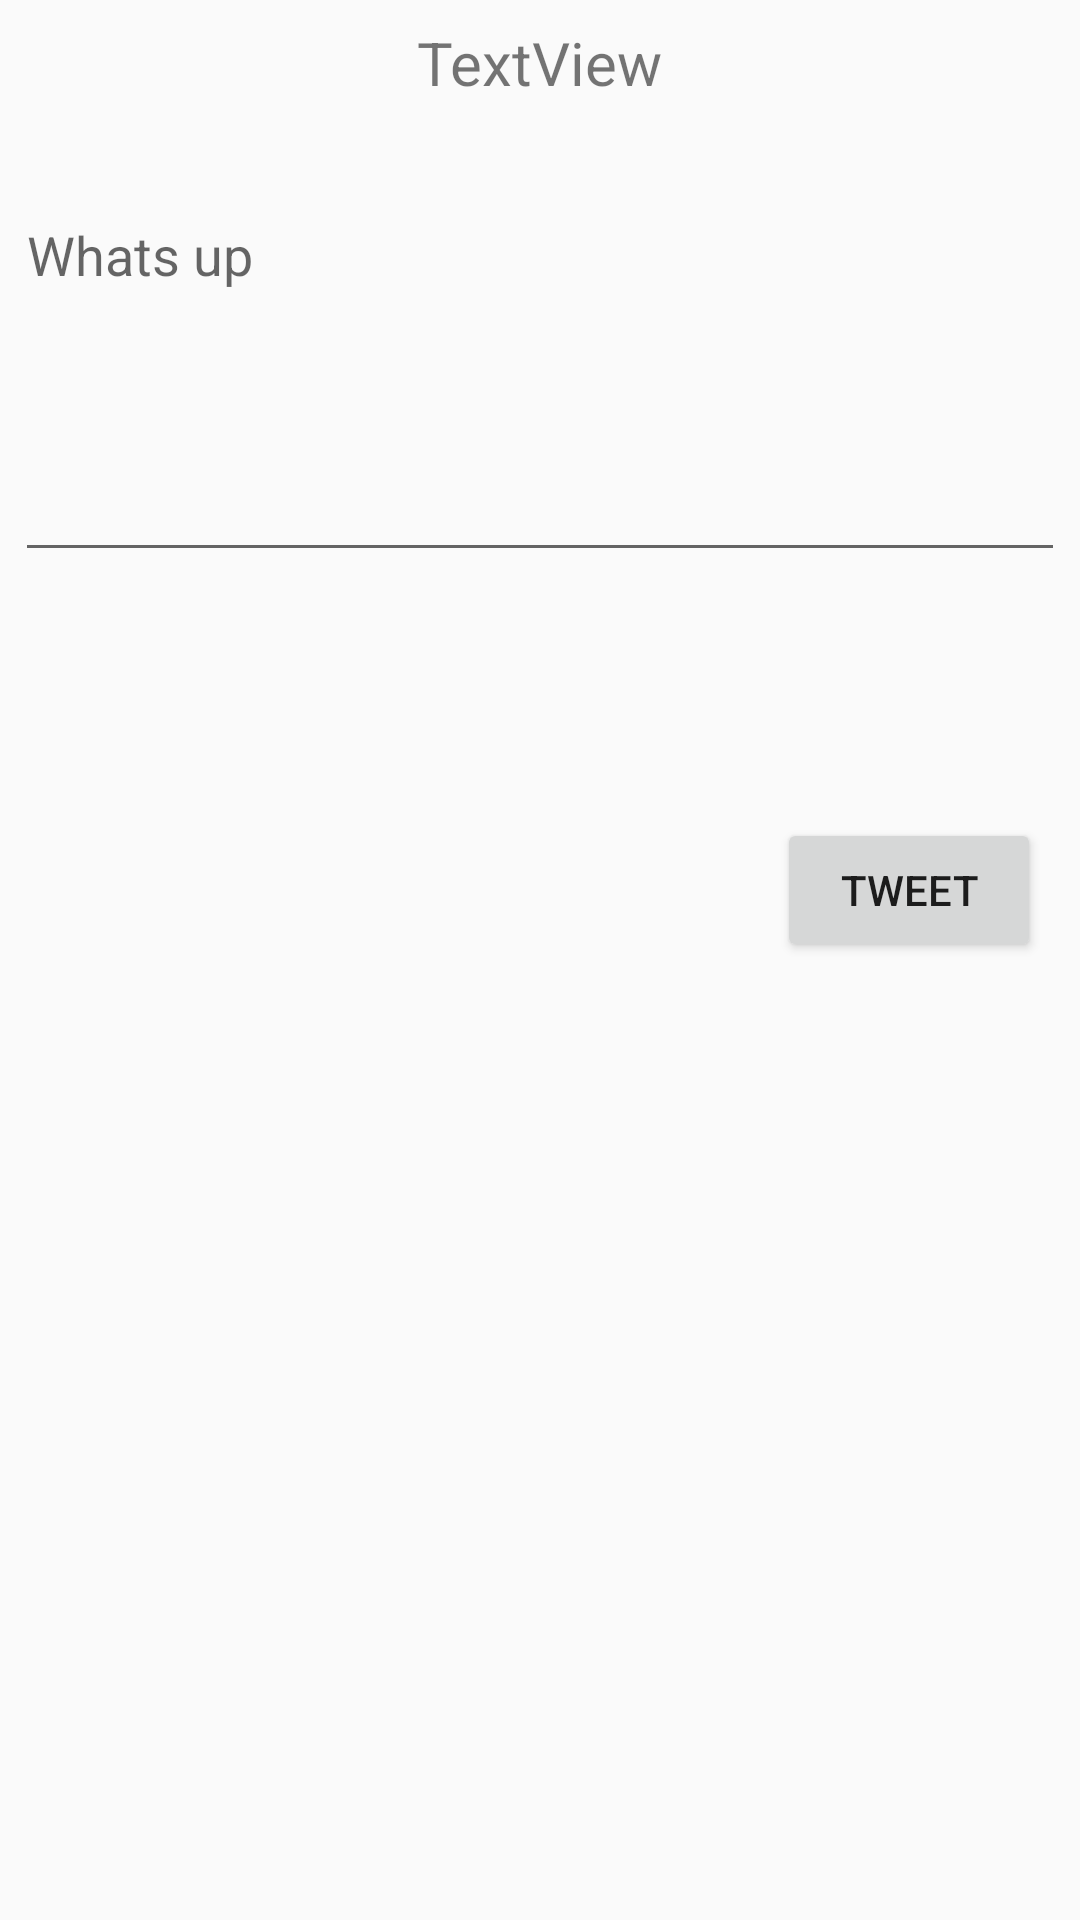

Android layout source for this screen:
<!-- AndroidManifest.xml: application theme AppTheme -->
<!-- res/layout/fragment_compose.xml -->
<?xml version="1.0" encoding="utf-8"?>
<RelativeLayout xmlns:android="http://schemas.android.com/apk/res/android"
    xmlns:app="http://schemas.android.com/apk/res-auto"
    xmlns:tools="http://schemas.android.com/tools"
    android:layout_width="match_parent"
    android:layout_height="match_parent"
>

    <com.google.android.material.textfield.TextInputLayout
        android:id="@+id/tiTextInputLayout"
        android:layout_width="match_parent"
        android:layout_height="wrap_content"
        android:layout_below="@id/tvUsernameCompose"
        android:layout_alignParentStart="true"
        android:layout_marginTop="20dp">

        <EditText
            android:id="@+id/etCompose"
            android:layout_width="match_parent"
            android:layout_height="wrap_content"
            android:layout_alignParentStart="true"
            android:layout_alignParentTop="true"
            android:layout_alignParentEnd="true"
            android:layout_marginStart="5dp"
            android:layout_marginTop="50dp"
            android:layout_marginEnd="5dp"
            android:ems="10"
            android:gravity="start|top"
            android:hint="@string/wadup"
            android:inputType="textMultiLine"
            android:minLines="5" />

    </com.google.android.material.textfield.TextInputLayout>

    <Button
        android:id="@+id/btnTweet"
        android:layout_width="wrap_content"
        android:layout_height="wrap_content"
        android:layout_below="@+id/tiTextInputLayout"
        android:layout_alignParentEnd="true"
        android:layout_marginTop="82dp"
        android:layout_marginEnd="13dp"
        android:text="Tweet"
        tools:layout_below="@id/tiTextInputLayout" />

    <ImageView
        android:id="@+id/ivProfileCompose"
        android:layout_width="52dp"
        android:layout_height="53dp"
        android:layout_alignParentTop="false"
        android:layout_centerHorizontal="true"
        android:layout_marginTop="10dp"
        android:layout_weight="1"
        android:maxWidth="40dp"
        android:maxHeight="40dp"
        tools:src="@tools:sample/avatars" />

    <TextView
        android:id="@+id/tvUsernameCompose"
        android:layout_width="wrap_content"
        android:layout_height="wrap_content"
        android:layout_below="@+id/ivProfileCompose"
        android:layout_centerHorizontal="true"
        android:layout_marginTop="-56dp"
        android:text="TextView"
        android:textSize="20sp"
        tools:layout_marginTop="7dp" />

</RelativeLayout>
<!-- resources referenced by this layout -->
<resources>
  <string name="wadup">Whats up</string>
  <style name="AppTheme" parent="AppBaseTheme">
          
      </style>
  <style name="AppBaseTheme" parent="Theme.AppCompat.Light.DarkActionBar">
  
          <item name="android:windowContentTransitions">true</item>
          
      </style>
</resources>
